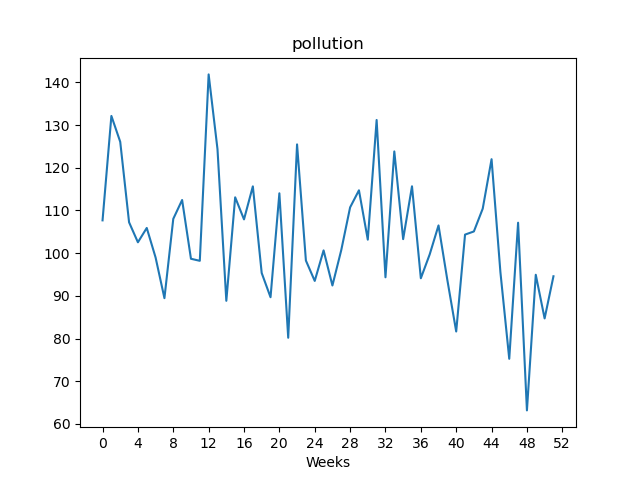

Source data for this figure (header and first rows):
, value
Week1, 107.7
Week2, 132.2
Week3, 126.1
Week4, 107.2
Week5, 102.5
Week6, 105.9
Week7, 98.98
Week8, 89.46
Week9, 108
Week10, 112.5
Week11, 98.69
Week12, 98.21
Week13, 141.9
Week14, 124.4
Week15, 88.84
Week16, 113.1
Week17, 107.9
Week18, 115.7
Week19, 95.36
Week20, 89.68
Week21, 114
Week22, 80.18
Week23, 125.5
Week24, 98.27
Week25, 93.5
Week26, 100.7
Week27, 92.43
Week28, 100.7
Week29, 110.7
Week30, 114.7
Week31, 103.2
Week32, 131.2
Week33, 94.35
Week34, 123.8
Week35, 103.3
Week36, 115.7
Week37, 94.12
Week38, 99.7
Week39, 106.5
Week40, 93.7
Week41, 81.65
Week42, 104.3
Week43, 105.1
Week44, 110.4
Week45, 122
Week46, 95.56
Week47, 75.25
Week48, 107.1
Week49, 63.16
Week50, 94.94
Week51, 84.71
Week52, 94.59
